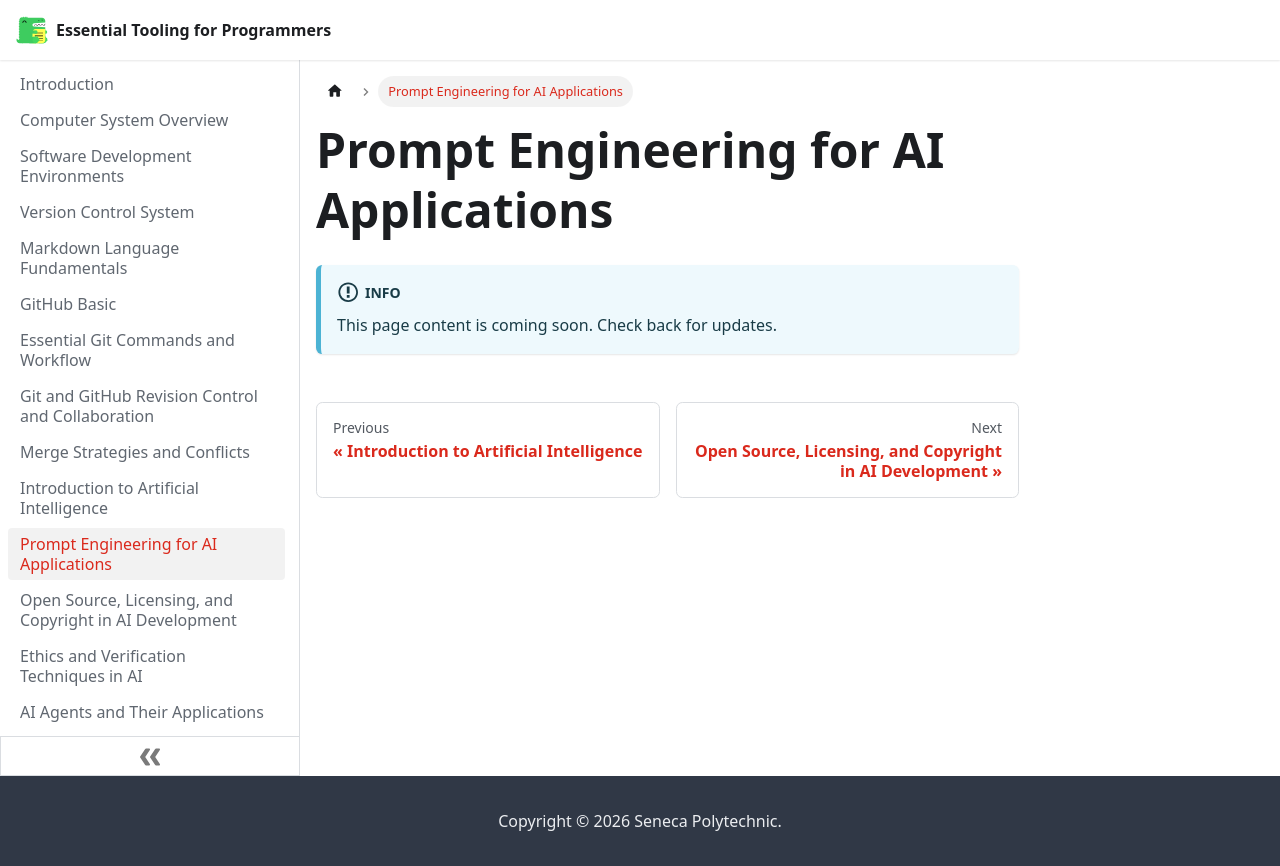

repository: hpmodhejiseneca/essential-tooling-for-programmers · page: prompt-engineering-ai.html · generator: docusaurus

---
sidebar_position: 11
---

# Prompt Engineering for AI Applications

:::info
This page content is coming soon. Check back for updates.
:::
